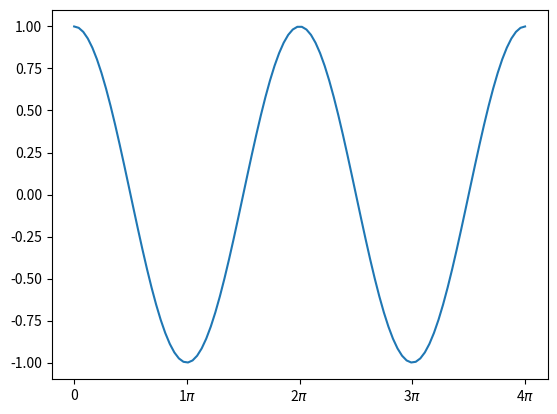

Reproduce this figure in Python.
import numpy as np
import matplotlib.pyplot as plt
from matplotlib.ticker import FuncFormatter, MultipleLocator

fig, ax = plt.subplots()
x = np.linspace(0, 4*np.pi,100)
y = np.cos(x)
ax.plot(x,y)
ax.xaxis.set_major_formatter(FuncFormatter(lambda val,pos: '{:.0g}$\pi$'.format(val/np.pi) if val != 0 else '0'))
ax.xaxis.set_major_locator(MultipleLocator(base=np.pi))
plt.show()